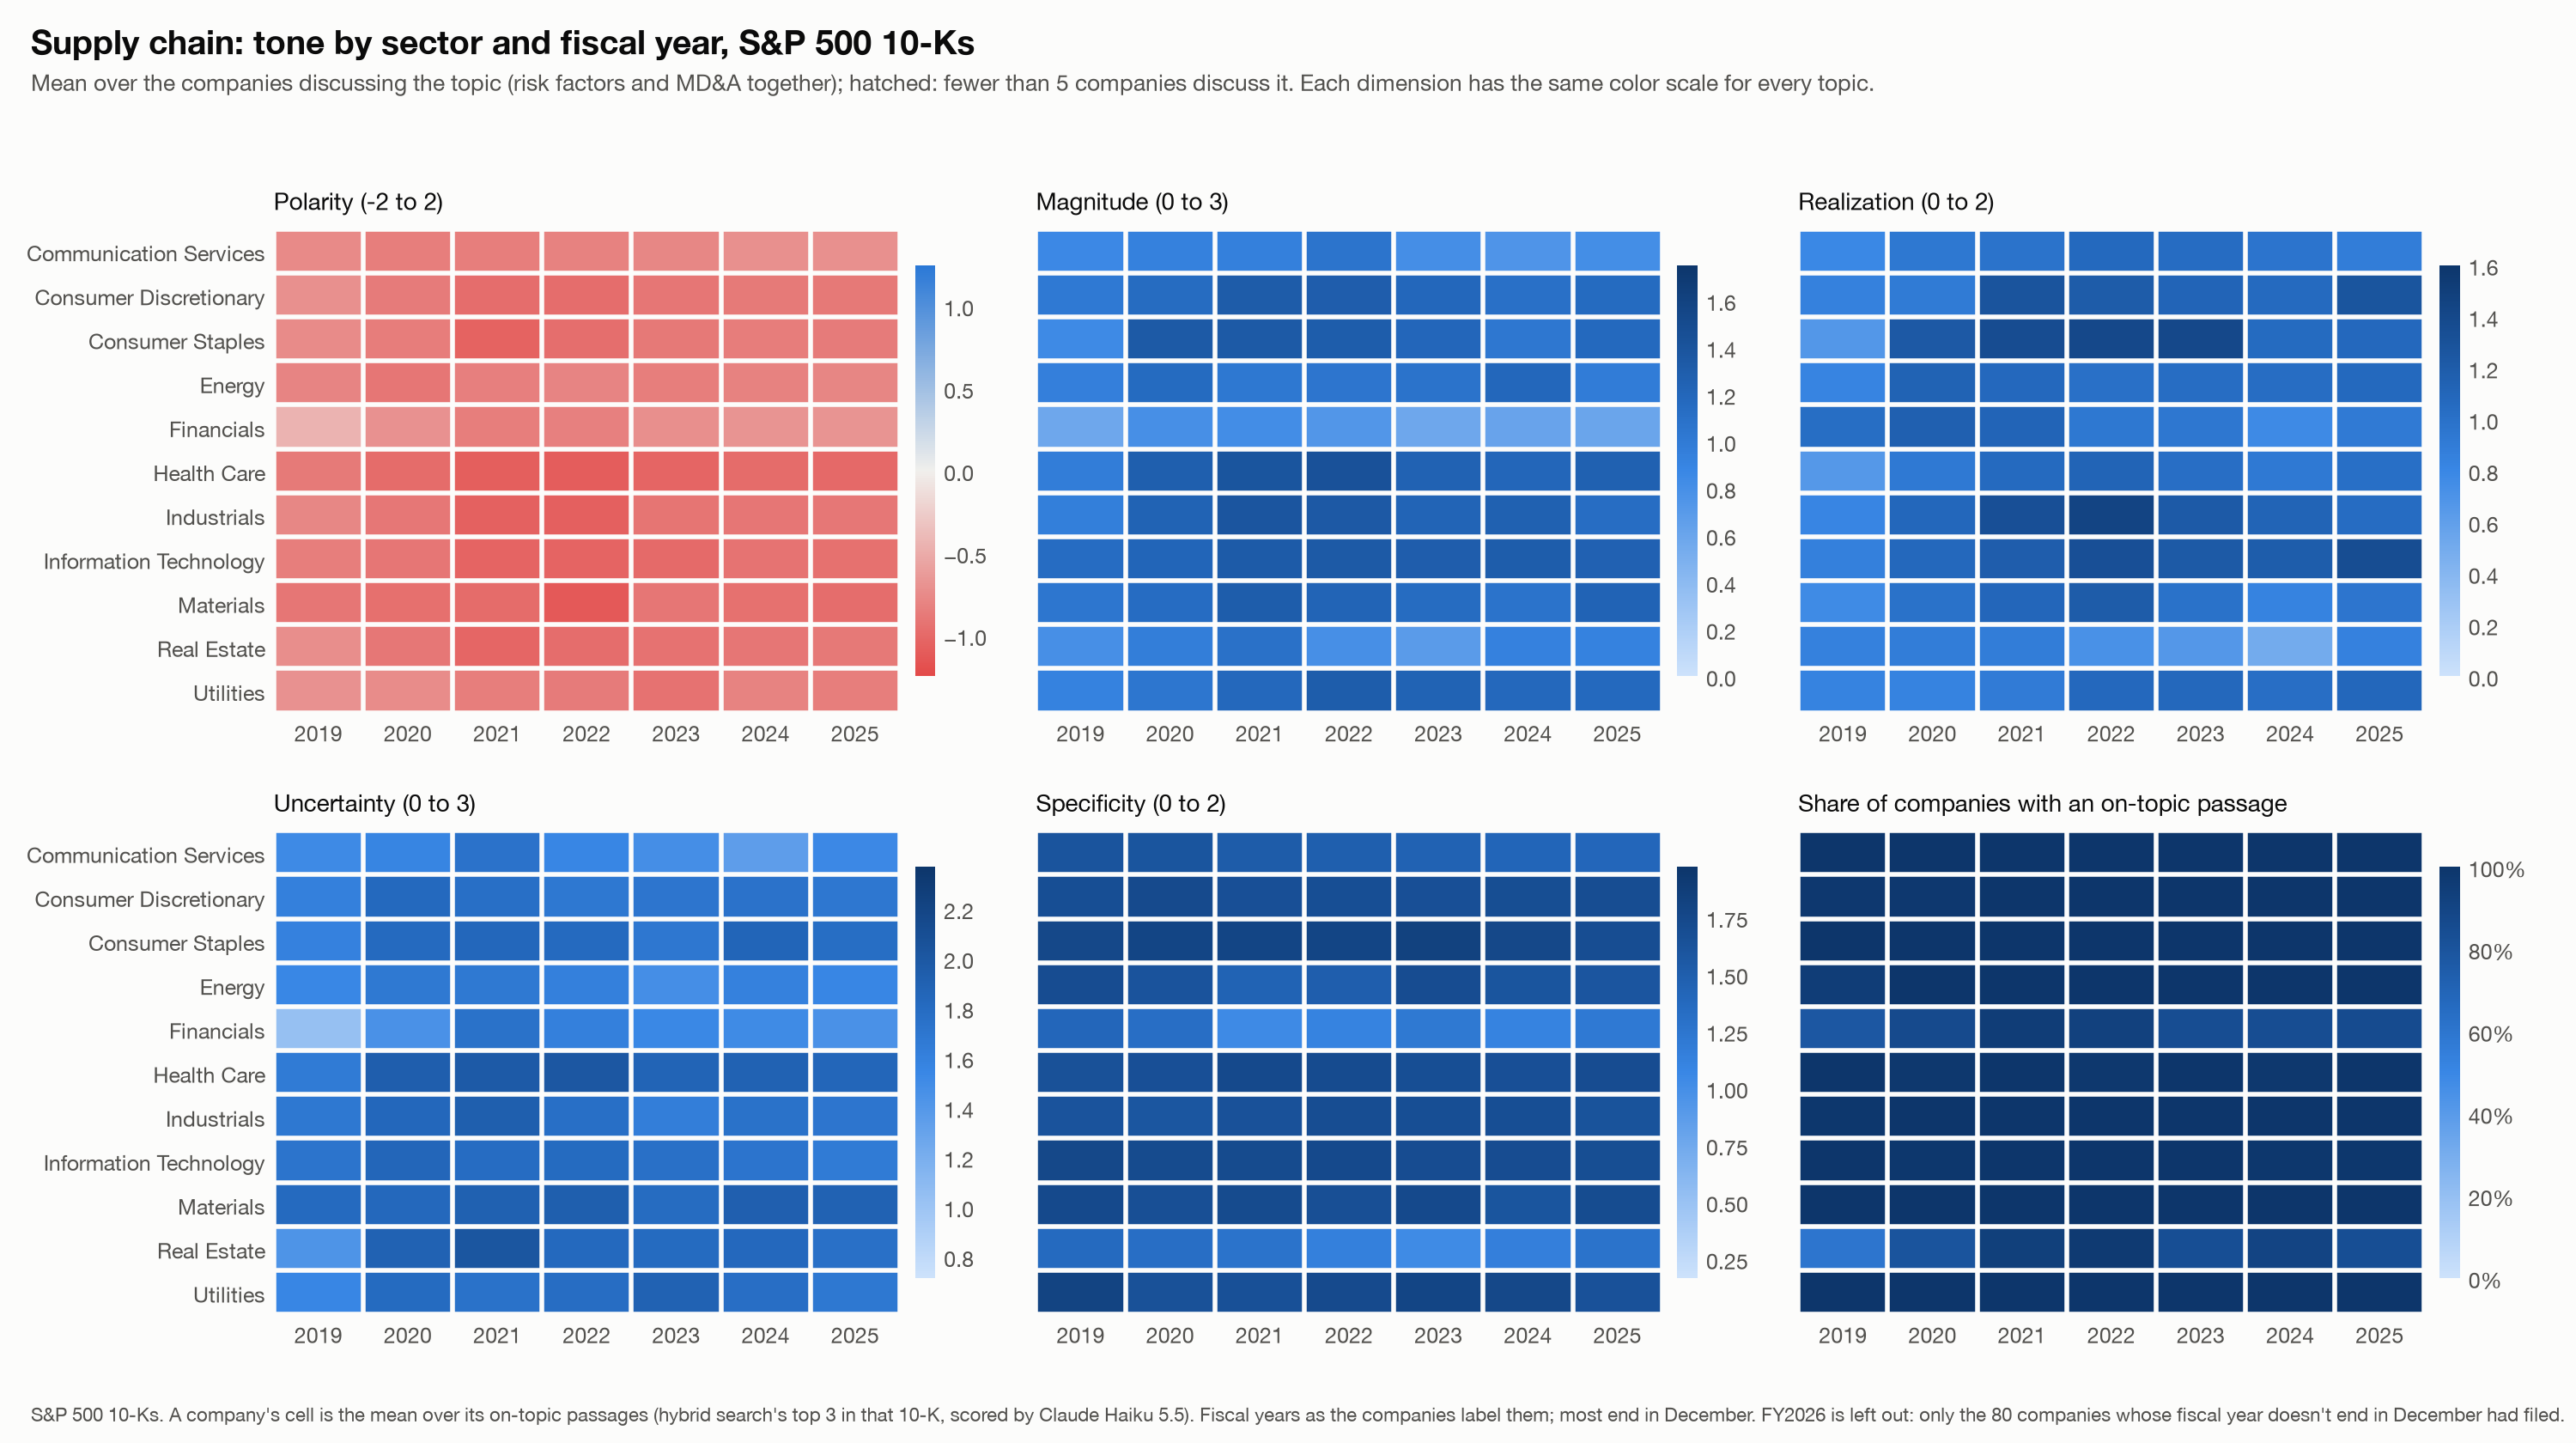

Values plotted in this chart, from the file beside it:
measure, topic, sector, fy, mean, n
polarity, Supply chain, Communication Services, 2019, -0.7556, 15
polarity, Supply chain, Communication Services, 2020, -0.8444, 15
polarity, Supply chain, Communication Services, 2021, -0.8438, 16
polarity, Supply chain, Communication Services, 2022, -0.8125, 16
polarity, Supply chain, Communication Services, 2023, -0.7745, 17
polarity, Supply chain, Communication Services, 2024, -0.7037, 18
polarity, Supply chain, Communication Services, 2025, -0.7018, 19
polarity, Supply chain, Consumer Discretionary, 2019, -0.7083, 44
polarity, Supply chain, Consumer Discretionary, 2020, -0.8667, 45
polarity, Supply chain, Consumer Discretionary, 2021, -0.9716, 47
polarity, Supply chain, Consumer Discretionary, 2022, -0.9681, 47
polarity, Supply chain, Consumer Discretionary, 2023, -0.9007, 47
polarity, Supply chain, Consumer Discretionary, 2024, -0.8759, 47
polarity, Supply chain, Consumer Discretionary, 2025, -0.8794, 47
polarity, Supply chain, Consumer Staples, 2019, -0.7419, 31
polarity, Supply chain, Consumer Staples, 2020, -0.8548, 31
polarity, Supply chain, Consumer Staples, 2021, -1.043, 31
polarity, Supply chain, Consumer Staples, 2022, -0.957, 31
polarity, Supply chain, Consumer Staples, 2023, -0.8788, 33
polarity, Supply chain, Consumer Staples, 2024, -0.8535, 33
polarity, Supply chain, Consumer Staples, 2025, -0.8586, 33
polarity, Supply chain, Energy, 2019, -0.7963, 18
polarity, Supply chain, Energy, 2020, -0.9, 20
polarity, Supply chain, Energy, 2021, -0.8333, 21
polarity, Supply chain, Energy, 2022, -0.7937, 21
polarity, Supply chain, Energy, 2023, -0.8413, 21
polarity, Supply chain, Energy, 2024, -0.8095, 21
polarity, Supply chain, Energy, 2025, -0.7857, 21
polarity, Supply chain, Financials, 2019, -0.4435, 56
polarity, Supply chain, Financials, 2020, -0.6935, 62
polarity, Supply chain, Financials, 2021, -0.8381, 70
polarity, Supply chain, Financials, 2022, -0.8213, 69
polarity, Supply chain, Financials, 2023, -0.7143, 63
polarity, Supply chain, Financials, 2024, -0.6745, 64
polarity, Supply chain, Financials, 2025, -0.6821, 65
polarity, Supply chain, Health Care, 2019, -0.8743, 57
polarity, Supply chain, Health Care, 2020, -0.9784, 54
polarity, Supply chain, Health Care, 2021, -1.078, 58
polarity, Supply chain, Health Care, 2022, -1.089, 58
polarity, Supply chain, Health Care, 2023, -1.025, 59
polarity, Supply chain, Health Care, 2024, -0.9802, 59
polarity, Supply chain, Health Care, 2025, -1.0, 60
polarity, Supply chain, Industrials, 2019, -0.7785, 73
polarity, Supply chain, Industrials, 2020, -0.8933, 75
polarity, Supply chain, Industrials, 2021, -1.06, 78
polarity, Supply chain, Industrials, 2022, -1.066, 78
polarity, Supply chain, Industrials, 2023, -0.9093, 79
polarity, Supply chain, Industrials, 2024, -0.8987, 79
polarity, Supply chain, Industrials, 2025, -0.891, 78
polarity, Supply chain, Information Technology, 2019, -0.8406, 69
polarity, Supply chain, Information Technology, 2020, -0.901, 69
polarity, Supply chain, Information Technology, 2021, -1.039, 72
polarity, Supply chain, Information Technology, 2022, -1.039, 73
polarity, Supply chain, Information Technology, 2023, -0.9863, 73
polarity, Supply chain, Information Technology, 2024, -0.9202, 71
polarity, Supply chain, Information Technology, 2025, -0.9369, 74
polarity, Supply chain, Materials, 2019, -0.9015, 22
polarity, Supply chain, Materials, 2020, -0.9524, 21
polarity, Supply chain, Materials, 2021, -0.9773, 22
polarity, Supply chain, Materials, 2022, -1.114, 22
... 402 more rows
